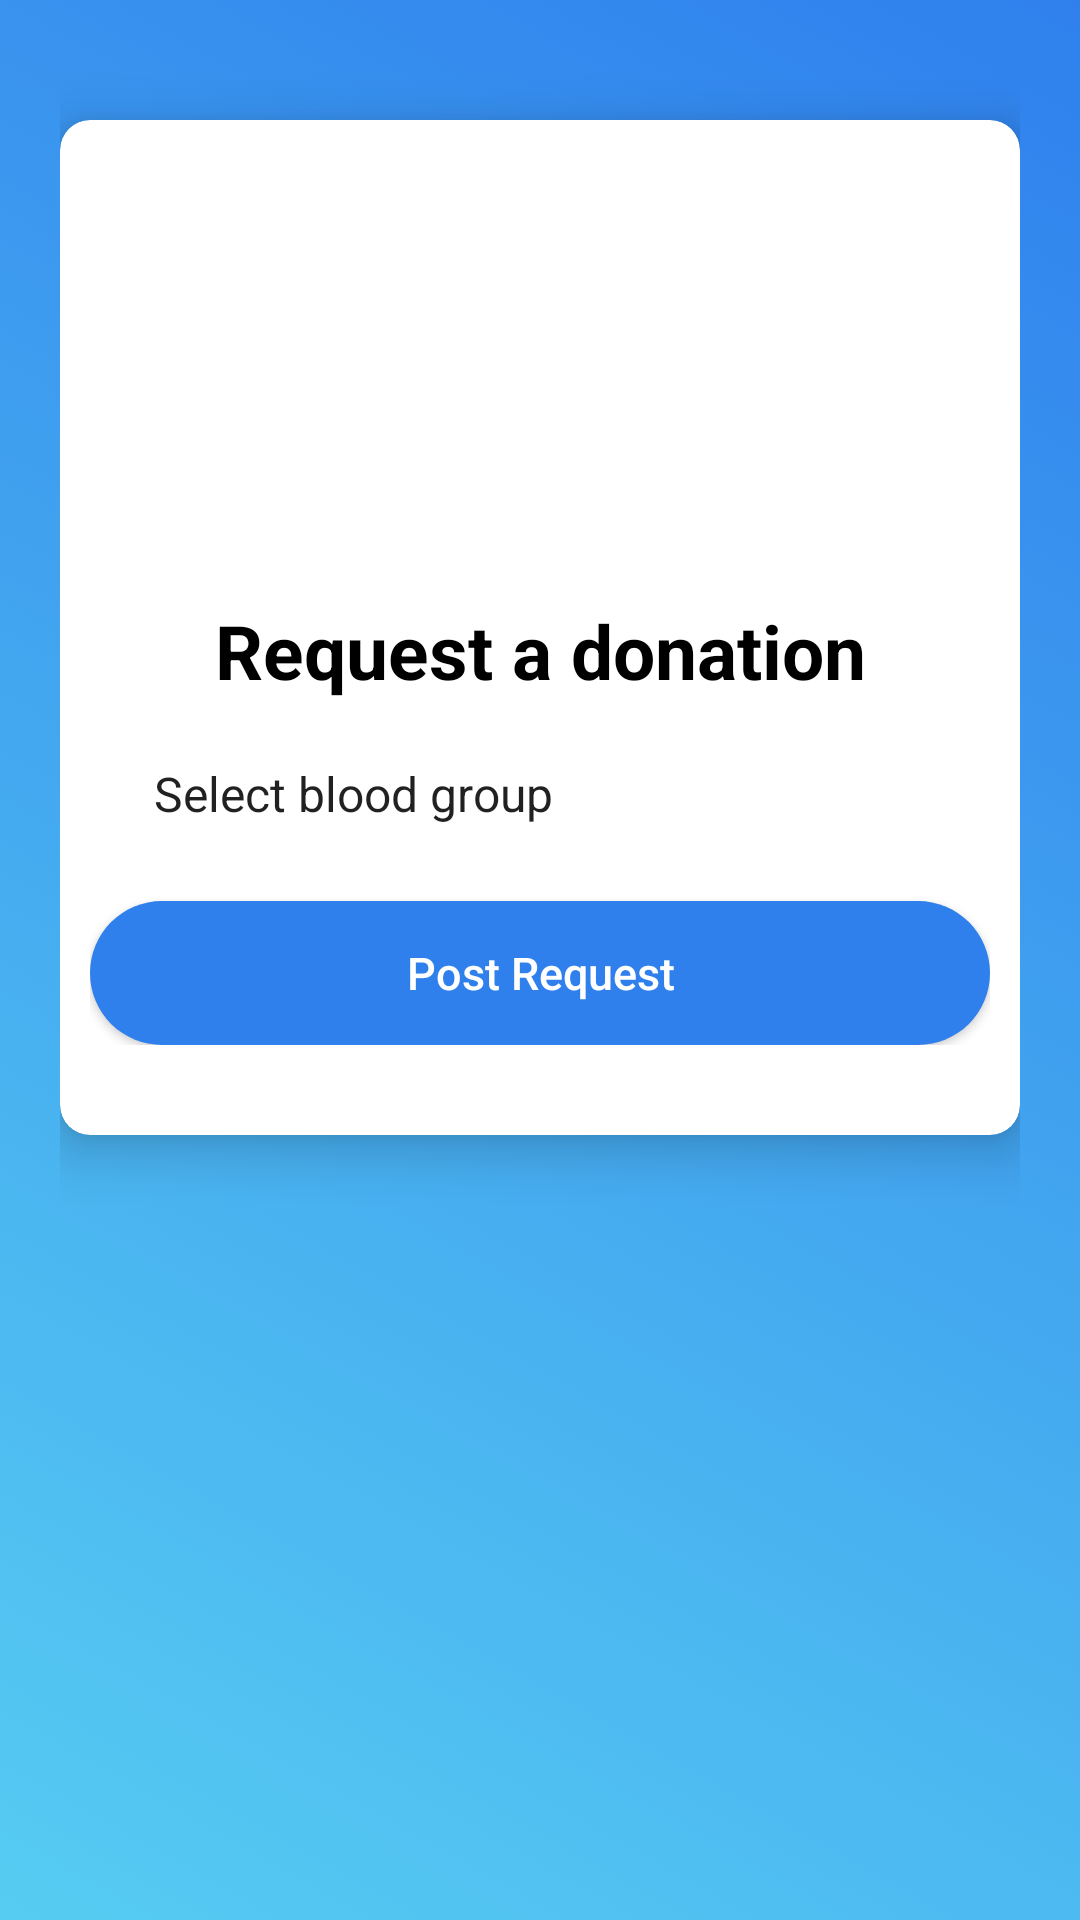

Layout XML and referenced resources for this Android screen:
<!-- AndroidManifest.xml: application theme Theme.DamuSasa -->
<!-- res/layout/activity_request_donation.xml -->
<?xml version="1.0" encoding="utf-8"?>
<LinearLayout xmlns:android="http://schemas.android.com/apk/res/android"
    xmlns:app="http://schemas.android.com/apk/res-auto"
    xmlns:tools="http://schemas.android.com/tools"
    android:layout_width="match_parent"
    android:layout_height="match_parent"
    android:orientation="vertical"
    android:padding="20dp"
    android:background="@drawable/gradient_bg"
    tools:context=".DonorRegistrationActivity">

    <androidx.cardview.widget.CardView
        xmlns:app="http://schemas.android.com/apk/res-auto"
        android:layout_width="match_parent"
        android:layout_height="wrap_content"
        android:layout_marginTop="20dp"
        app:cardCornerRadius="10dp"
        app:cardElevation="10dp"
        app:cardBackgroundColor="#fff"
        android:elevation="10dp">


        <LinearLayout
            android:layout_width="match_parent"
            android:layout_height="wrap_content"
            android:layout_margin="10dp"
            android:orientation="vertical">

            <ImageView
                android:layout_width="150dp"
                android:layout_height="150dp"
                android:layout_gravity="center"
                android:layout_marginTop="0dp"
                android:src="@drawable/logo"/>

            <TextView
                android:text="Request a donation"
                android:textColor="#000"
                android:textSize="25sp"
                android:textStyle="bold"
                android:gravity="center"
                android:layout_width="match_parent"
                android:layout_height="wrap_content"/>

            <LinearLayout
                android:layout_width="match_parent"
                android:layout_height="wrap_content"
                android:layout_marginTop="10dp"
                android:orientation="vertical"
                android:layout_marginBottom="20dp">

                

                <Spinner
                    android:gravity="center"
                    android:layout_gravity="center"
                    android:id="@+id/bloodGroupsSpinner"
                    android:background="#fff"
                    android:layout_marginStart="9dp"
                    android:layout_marginTop="10dp"
                    android:layout_marginBottom="10dp"
                    android:layout_width="match_parent"
                    android:entries="@array/bloodgroups"
                    android:layout_height="wrap_content"/>

               

                <androidx.appcompat.widget.AppCompatButton
                    android:id="@+id/requestButton"
                    android:text="Post Request"
                    android:textAllCaps="false"
                    android:layout_marginTop="15dp"
                    android:gravity="center"
                    android:layout_gravity="center"
                    android:textColor="#fff"
                    android:textSize="15sp"
                    android:textAlignment="center"
                    android:height="45dp"
                    android:background="@drawable/buttons_background"
                    android:layout_width="match_parent"
                    android:layout_height="wrap_content"/>

            </LinearLayout>


        </LinearLayout>
    </androidx.cardview.widget.CardView>

    </LinearLayout>
<!-- resources referenced by this layout -->
<resources>
  <string-array name="bloodgroups">
          <item>Select blood group</item>
          <item>A+</item>
          <item>A-</item>
          <item>B+</item>
          <item>B-</item>
          <item>AB+</item>
          <item>AB-</item>
          <item>O+</item>
          <item>O-</item>
      </string-array>
  <!-- drawable buttons_background (drawable) -->
  <?xml version="1.0" encoding="utf-8"?>
  <shape xmlns:android="http://schemas.android.com/apk/res/android">
      <solid
          android:color="#2F80ED"/>
      <corners
          android:radius="30dp"/>
  
  </shape>
  <!-- drawable gradient_bg (drawable) -->
  <?xml version="1.0" encoding="utf-8"?>
  <selector xmlns:android="http://schemas.android.com/apk/res/android">
      <item>
          <shape>
              <gradient
                  android:startColor="#56CCF2"
                  android:endColor="#2F80ED"
                  android:angle="45"/>
          </shape>
      </item>
  
  </selector>
  <style name="TextInputLayoutStyle" parent="Widget.MaterialComponents.TextInputLayout.OutlinedBox">
          <item name="boxStrokeColor">#fff</item>
          <item name="boxStrokeWidth">2dp</item>
      </style>
  <style name="Theme.DamuSasa" parent="Theme.MaterialComponents.DayNight.NoActionBar">
          
          <item name="colorPrimary">@color/purple_500</item>
          <item name="colorPrimaryVariant">@color/purple_700</item>
          <item name="colorOnPrimary">@color/white</item>
          
          <item name="colorSecondary">@color/teal_200</item>
          <item name="colorSecondaryVariant">@color/teal_700</item>
          <item name="colorOnSecondary">@color/black</item>
          
          <item name="android:statusBarColor" tools:targetApi="l">?attr/colorPrimaryVariant</item>
          
      </style>
  <color name="purple_500">#FF6200EE</color>
  <color name="purple_700">#FF3700B3</color>
  <color name="white">#FFFFFFFF</color>
  <color name="teal_200">#FF03DAC5</color>
  <color name="teal_700">#FF018786</color>
  <color name="black">#FF000000</color>
</resources>
